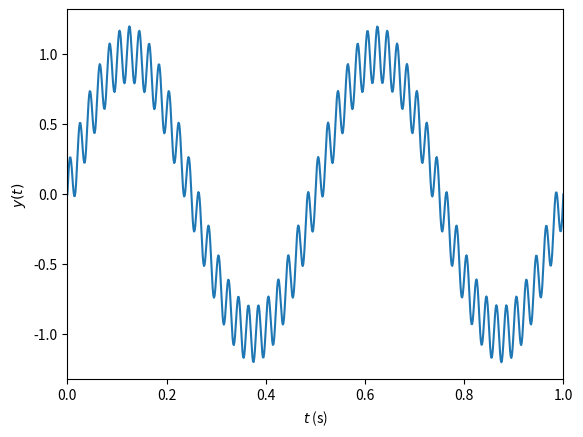
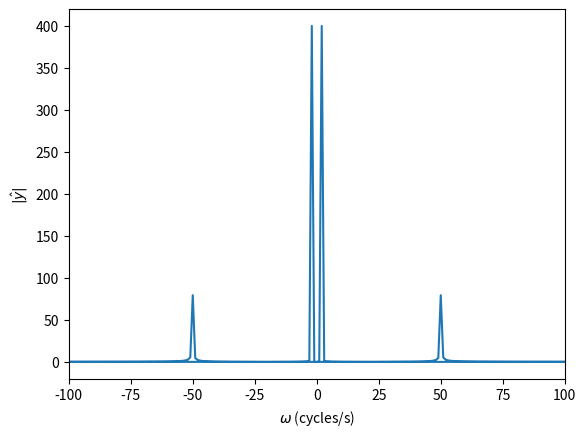
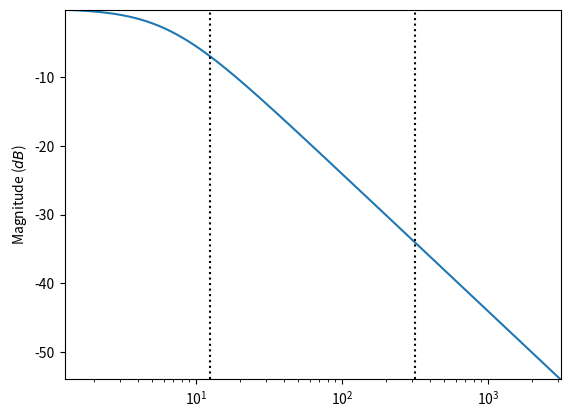
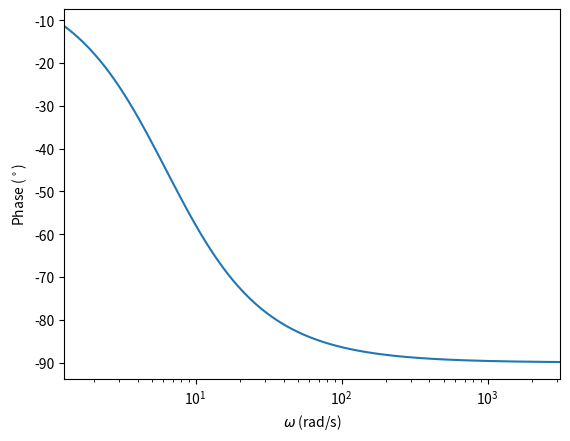
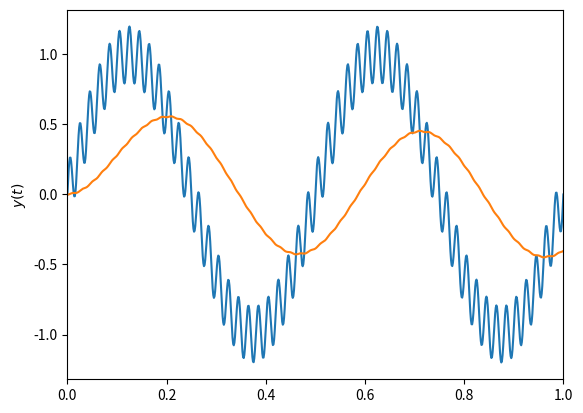
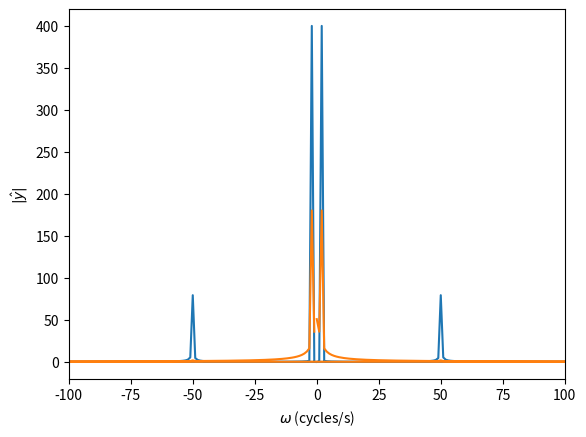

Source code (Python) for these figures, in order:
# Packages and adjustments to the figures
from scipy import signal
import matplotlib.pyplot as plt
import numpy as np
import math

# Generate a signal
samplingFreq = 800 # sampled at 1 kHz = 1000 samples / second
tlims = [0,1]        # in seconds
signalFreq = [2,50] # Cycles / second
signalMag = [1,0.2] # magnitude of each sine
t = np.linspace(tlims[0],tlims[1],(tlims[1]-tlims[0])*samplingFreq)
y = signalMag[0]*np.sin(2*math.pi*signalFreq[0]*t) + signalMag[1]*np.sin(2*math.pi*signalFreq[1]*t)

# Compute the Fourier transform
yhat = np.fft.fft(y)
fcycles = np.fft.fftfreq(len(t),d=1.0/samplingFreq) # the frequencies in cycles/s

# Plot the signal
plt.figure()
plt.plot(t,y)
plt.ylabel("$y(t)$")
plt.xlabel("$t$ (s)")
plt.xlim([min(t),max(t)])

# Plot the power spectrum
plt.figure()
plt.plot(fcycles,np.absolute(yhat))
plt.xlim([-100,100])
plt.xlabel("$\omega$ (cycles/s)")
plt.ylabel("$|\hat{y}|$")


# Low-pass filter
w0 = 2*np.pi*1; # pole frequency (rad/s)
num = w0        # transfer function numerator coefficients
den = [1,w0]    # transfer function denominator coefficients
lowPass = signal.TransferFunction(num,den) # Transfer function

# Generate the bode plot
w = np.logspace( np.log10(min(signalFreq)*2*np.pi/10), np.log10(max(signalFreq)*2*np.pi*10), 500 )
w, mag, phase = signal.bode(lowPass,w)

# Magnitude plot
plt.figure()
plt.semilogx(w, mag)
for sf in signalFreq:
    plt.semilogx([sf*2*np.pi,sf*2*np.pi],[min(mag),max(mag)],'k:')
plt.ylabel("Magnitude ($dB$)")
plt.xlim([min(w),max(w)])
plt.ylim([min(mag),max(mag)])

# Phase plot
plt.figure()
plt.semilogx(w, phase)  # Bode phase plot
plt.ylabel("Phase ($^\circ$)")
plt.xlabel("$\omega$ (rad/s)")
plt.xlim([min(w),max(w)])
#plt.show()
dt = 1.0/samplingFreq;
discreteLowPass = lowPass.to_discrete(dt,method='gbt',alpha=0.5)
print(discreteLowPass)

# The coefficients from the discrete form of the filter transfer function (but with a negative sign)
b = discreteLowPass.num;
a = -discreteLowPass.den;
print("Filter coefficients b_i: " + str(b))
print("Filter coefficients a_i: " + str(a[1:]))

# Filter the signal
yfilt = np.zeros(len(y));
for i in range(3, len(y)):
    yfilt[i] = a[1] * yfilt[i - 1] + b[0] * y[i] + b[1] * y[i - 1];
print(a[1],b[0], b[1])
# Plot the signal
plt.figure()
plt.plot(t, y);
plt.plot(t, yfilt);
plt.ylabel("$y(t)$")
plt.xlim([min(t), max(t)]);

# Generate Fourier transform
yfilthat = np.fft.fft(yfilt)
fcycles = np.fft.fftfreq(len(t), d=1.0 / samplingFreq)

plt.figure()
plt.plot(fcycles, np.absolute(yhat));
plt.plot(fcycles, np.absolute(yfilthat));
plt.xlim([-100, 100]);
plt.xlabel("$\omega$ (cycles/s)");
plt.ylabel("$|\hat{y}|$");
plt.show()